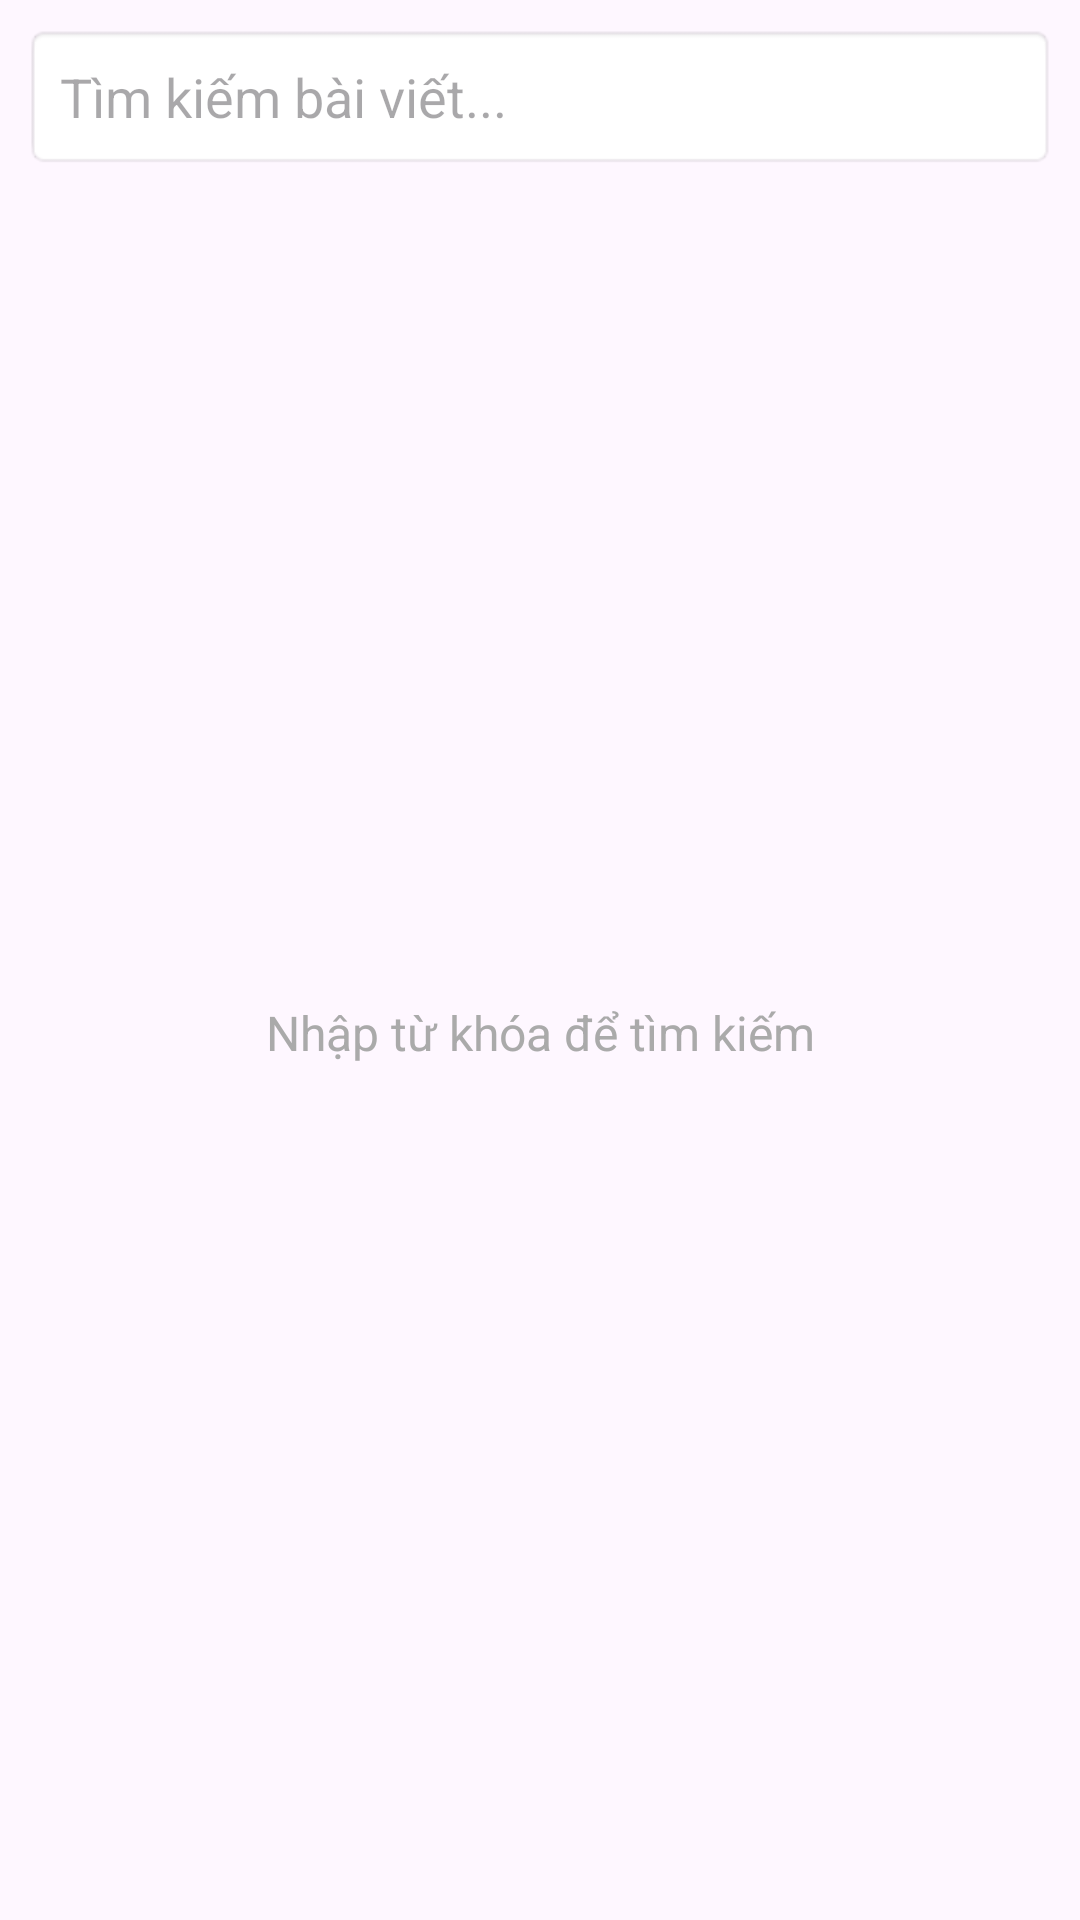

This screen was rendered from an Android layout file. Write that file and the resources it references.
<!-- AndroidManifest.xml: application theme Theme.MobileApp_NewHub -->
<!-- res/layout/fragment_search.xml -->
<?xml version="1.0" encoding="utf-8"?>
<androidx.constraintlayout.widget.ConstraintLayout
    xmlns:android="http://schemas.android.com/apk/res/android"
    xmlns:app="http://schemas.android.com/apk/res-auto"
    android:layout_width="match_parent"
    android:layout_height="match_parent"
    android:padding="8dp">

    <EditText
        android:id="@+id/editTextSearch"
        android:layout_width="match_parent"
        android:layout_height="wrap_content"
        android:hint="Tìm kiếm bài viết..."
        android:padding="12dp"
        android:background="@android:drawable/editbox_background"
        android:inputType="text"
        app:layout_constraintEnd_toEndOf="parent"
        app:layout_constraintStart_toStartOf="parent"
        app:layout_constraintTop_toTopOf="parent" />

    <TextView
        android:id="@+id/textViewEmpty"
        android:layout_width="wrap_content"
        android:layout_height="wrap_content"
        android:text="Nhập từ khóa để tìm kiếm"
        android:textSize="16sp"
        android:textColor="@android:color/darker_gray"
        app:layout_constraintBottom_toBottomOf="parent"
        app:layout_constraintEnd_toEndOf="parent"
        app:layout_constraintStart_toStartOf="parent"
        app:layout_constraintTop_toBottomOf="@+id/editTextSearch" />

    <androidx.recyclerview.widget.RecyclerView
        android:id="@+id/recyclerViewSearchResults"
        android:layout_width="match_parent"
        android:layout_height="0dp"
        android:layout_marginTop="8dp"
        android:clipToPadding="false"
        app:layout_constraintBottom_toBottomOf="parent"
        app:layout_constraintEnd_toEndOf="parent"
        app:layout_constraintStart_toStartOf="parent"
        app:layout_constraintTop_toBottomOf="@+id/editTextSearch" />

</androidx.constraintlayout.widget.ConstraintLayout>
<!-- resources referenced by this layout -->
<resources>
  <style name="Theme.MobileApp_NewHub" parent="Base.Theme.MobileApp_NewHub" />
  <style name="Base.Theme.MobileApp_NewHub" parent="Theme.Material3.DayNight.NoActionBar">
          
          
      </style>
</resources>
